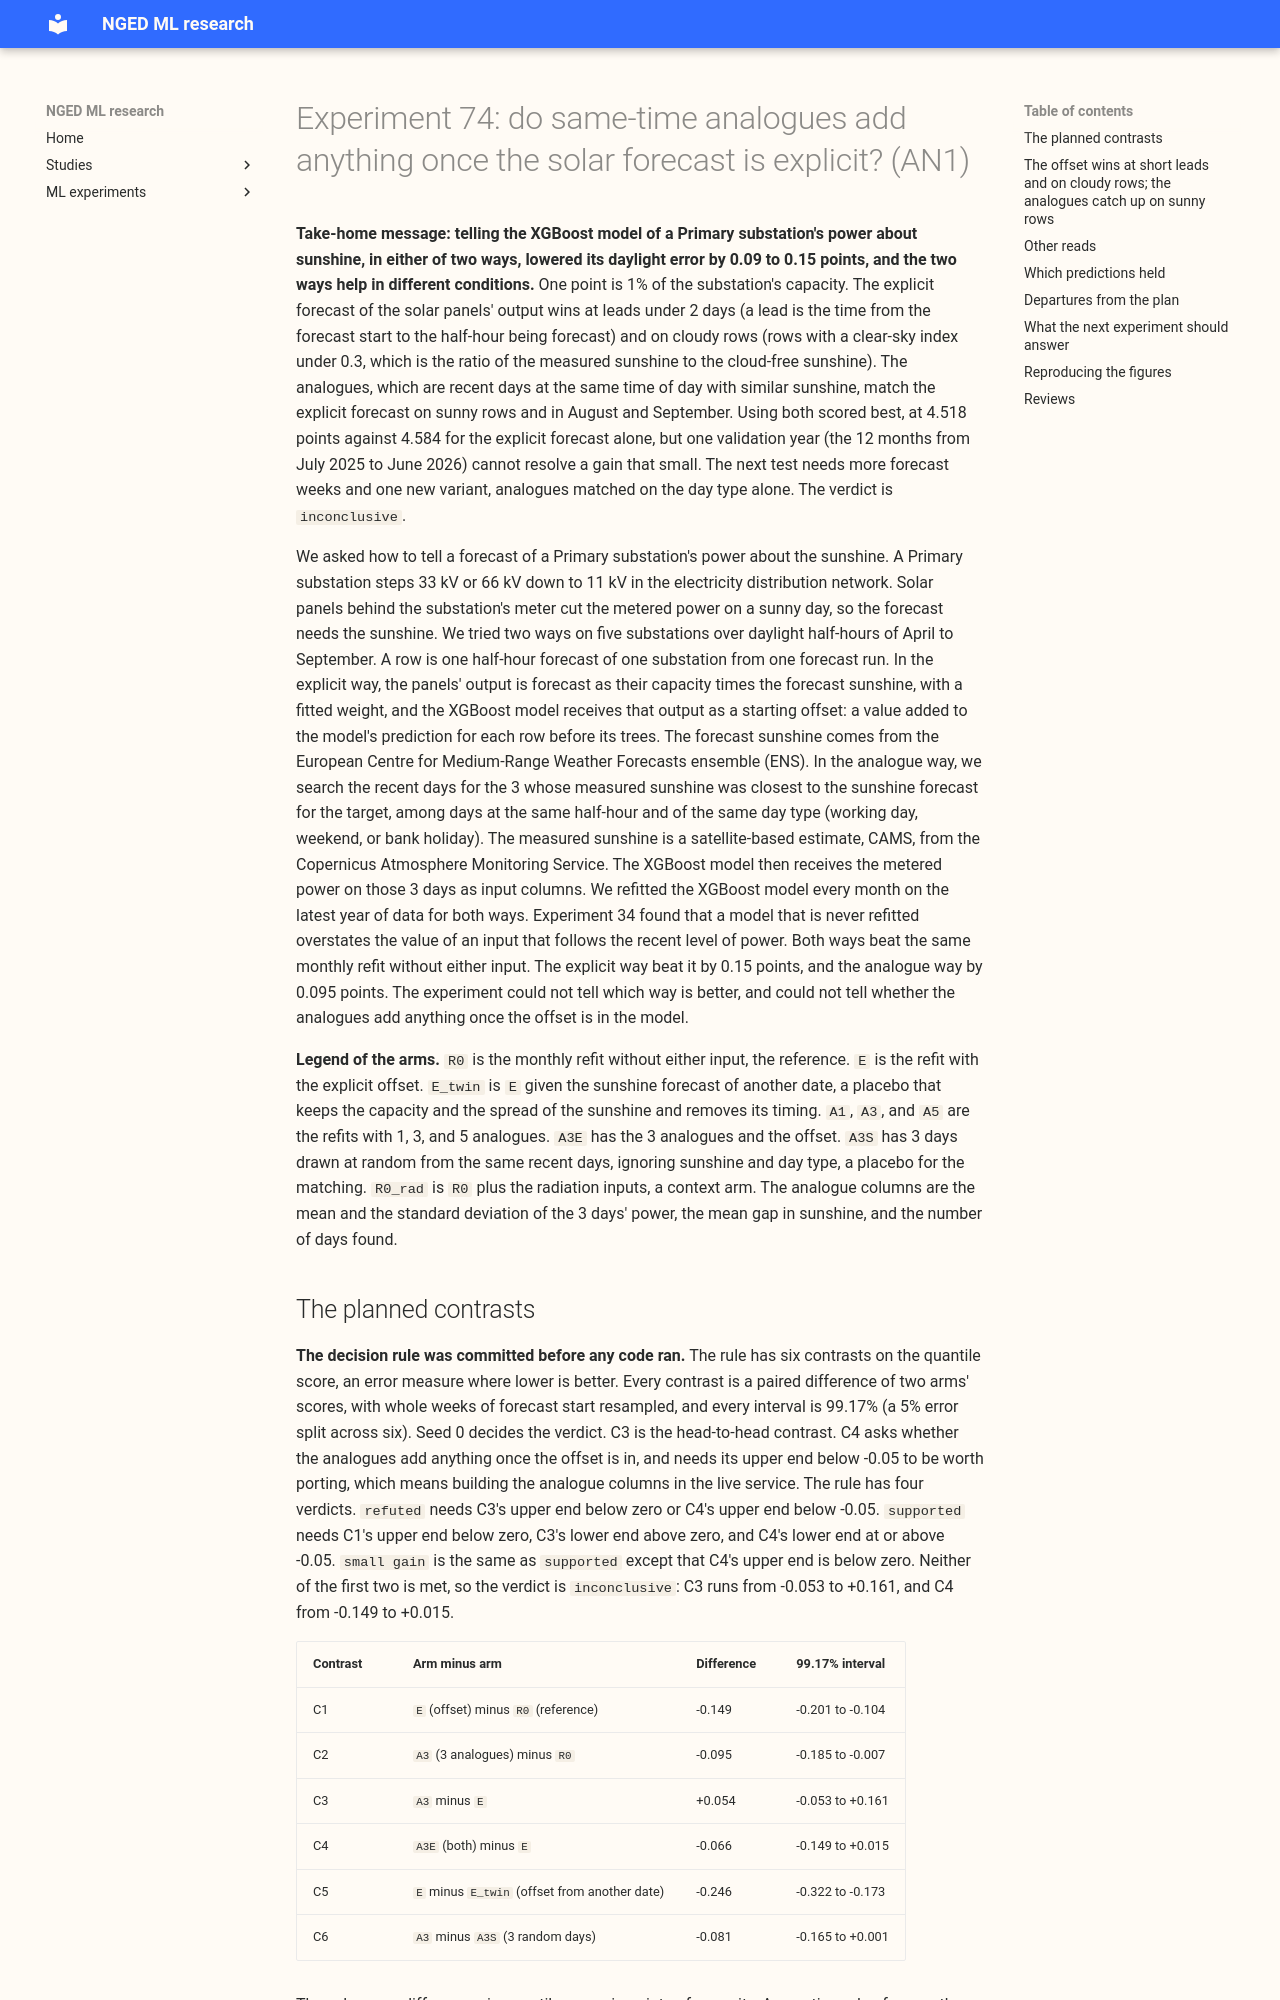

repository: openclimatefix/nged-ml-research · page: ml-experiments/00074-an1-same-time-analogues-vs-explicit-solar-forecast-demand/result/index.html · generator: mkdocs

---
id: "00074"
slug: an1-same-time-analogues-vs-explicit-solar-forecast-demand
theme: demand-inputs
also_relevant_to: [solar-disaggregation]
status: done
size: complex
hypothesis: >-
  At the 5 Primary substations (substations that feed 11 kV circuits from the 33 kV network) with a
  clean solar-capacity estimate, when the XGBoost model is refitted every month on the latest 12
  months of data (P-roll), an explicit forecast of the unmetered solar output, given to the model as
  a starting offset (experiment 64's arm `am`), lowers the daylight April-to-September quantile
  score by more than same-time-of-day analogues do. An analogue is a recent day, at the same
  half-hour of the day and of the same day type (working day, weekend, or bank holiday), whose
  satellite-based sunshine was closest to the sunshine forecast for the target. The model receives
  the observed power on the K nearest such days (K is 1, 3, or 5) as input columns. Once the
  explicit offset is in the model, the analogue columns add less than 0.05 points of capacity.
prediction: >-
  Against the P-roll reference without radiation inputs (`R0`), the explicit forecast (`E`) scores
  -0.10 to -0.25 points, because experiment 64's `am` scored -0.256 against the frozen `d1l` and
  retraining already absorbs part of the capacity growth. The analogue arm with K = 3 (`A3`) scores
  -0.02 to -0.10 against `R0`: it shows the model the net power on days with similar sunshine, which
  contains the panels' output implicitly, but it is blind to the sunshine forecast's skill at the
  target and sees only days at least 3 days old. `E` beats `A3` by 0.03 to 0.20 points. The arm with
  both (`A3E`) scores within -0.03 to +0.02 of `E`. The placebo twin of `E` scores 0.15 to 0.35
  worse than `E` (experiment 64: 0.300). The analogue arm with candidates drawn at random (`A3S`)
  scores 0.01 to 0.06 worse than `A3`. At night, `A3` and `A3S` score within 0.02 of each other.
decision_rule: >-
  Six planned contrasts on the quantile score in points of capacity, seed 0, over the 5 series'
  daylight April-to-September rows of the `fold_a_every5d_v1` validation runs, every one a paired
  difference with whole ISO weeks of forecast start resampled (about 29 blocks) and 50,000
  resamples. The family of six is Bonferroni-corrected, so every interval is 99.17%. C1 is `E`
  minus `R0`. C2 is `A3` minus `R0`. C3 is `A3` minus `E`, the head-to-head contrast. C4 is `A3E`
  minus `E`, which asks whether the analogues add anything once the explicit offset is in. C5 is `E`
  minus its placebo twin `E_twin`, which takes the forecast sunshine from another date (the
  construction of experiment 64). C6 is `A3` minus `A3S`, which asks whether matching on sunshine
  and day type together matters, with the pool of candidate days held equal. C6 does not separate
  the two kinds of matching. The verdict is `refuted`
  when C3's upper end is below zero (the analogues beat the explicit forecast) or C4's upper end is
  below -0.05 (the analogues add a porting-worthy gain on top of it). Otherwise, when C1's upper
  end is below zero and C3's lower end is above zero, the verdict is `small gain` if C4's upper end
  is below zero (the analogues help a little on top of the offset, and the gain does not clear
  -0.05 with certainty), and `supported` if C4's lower end is at or above -0.05 (a gain of 0.05
  points is ruled out). The verdict is `inconclusive` in every other case, including when C1 does
  not exclude zero and when C4's interval runs from below -0.05 to above zero. The threshold of
  -0.05 on C4 is set by the
  cost of porting: an analogue builder needs the last 3 to 16 days of telemetry, an irradiance
  estimate of those days, and a day-type calendar at every forecast, whereas the explicit offset
  needs a table of capacities and weights. In experiment 64 the paired contrasts had half-widths of
  0.044 (`am` against `d0`) to 0.105 points (`am` against its placebo twin) at 98.75%, so the
  threshold of -0.05 may be unresolvable for C4. When C4's half-width exceeds 0.05, the write-up
  says that the experiment could not rule out a gain of that size and does not claim a null. C5 and
  C6 decide no
  verdict. Every other read is exploratory, labelled so, at 95%: `A1` and `A5` against `A3`, the
  night rows (April-to-September rows after dark) for `A3` against `A3S`, the leads under 48 hours,
  the sunniest tenth of rows, each valid month, and each series. Absolute scores are reported for
  every arm with a 95% interval. Experiment 64's frozen-model arms (`d0`, `d1l`, `am`, the
  climatology, and the manual heuristic) are context rows only: they are scored on the same rows
  but the frozen arms carry the 14-day correction, and no contrast uses them.
benchmark: >-
  `R0`, experiment 49's P-roll refit (monthly, latest 12 months, 150 rounds, learning rate 0.15,
  half-life 0.5 years, spread factor 1.15, no 14-day correction) of experiment 64's `d1l` inputs,
  which are experiment 33's best-guess inputs without `shortwave` and `longwave`. Experiment 49's
  P-roll reference of 5.150 points covers 16 Primaries on all rows, so it is not this experiment's
  benchmark; `R0` is scored on this experiment's rows.
row_set_id: fold_a_every5d_v1
metric: >-
  Quantile score (twice the mass-weighted mean pinball loss over nine levels, the estimate of the
  CRPS) in points of capacity (1 point is 1% of the series' effective capacity), after the spread
  factor 1.15, on daylight April-to-September rows with a CAMS unit PV shape and an observed power,
  as in experiments 46 and 64.
verdict: inconclusive
best_arm: >-
  `A3E` (the XGBoost model with both the explicit solar offset and the 3-analogue columns): quantile
  score 4.518 points of capacity, against 4.584
